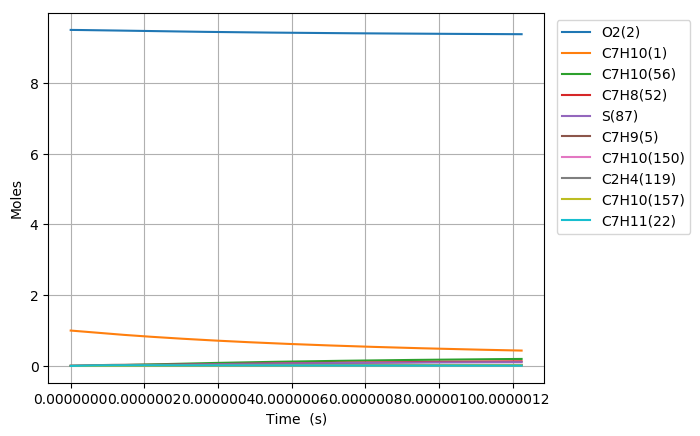

The file beside this chart, header and first rows:
Time (s), Volume (m^3), N2, Ar, He, Ne, C7H10(1), O2(2), C7H10(21), C7H9(5), C7H11(22), S(68), C7H9O2(58), C7H10(18), C7H10(157), C7H9O2(57), S(82), S(87), C7H8(52), C7H10(150), C7H10(56), S(211), S(207), C7H8(271)
0.0, 0.2105, 76.95, 0.0, 0.0, 0.0, 1.0, 9.5, 0.0, 0.0, 0.0, 0.0, 0.0, 0.0, 0.0, 0.0, 0.0, 0.0, 0.0, 0.0, 0.0, 0.0, 0.0, 0.0
7.703491427732632e-22, 0.2105, 76.95, 0.0, 0.0, 0.0, 1, 9.5, 2.6975131669167973e-17, 2.929983199871204e-16, 2.9299831998778807e-16, 1.0245930457917545e-27, 1.0245870046538163e-27, 5.0757376137235953e-17, 2.7728234452238263e-26, 6.6801426052853116e-28, 2.1593041880396994e-40, 5.3259695385232392e-45, 2.8692472000766987e-45, 3.5210866131693115e-26, 1.9727799865615001e-30, 2.8155745174420947e-40, 3.3553983854281425e-45, 1.5479664202646205e-61
2.156977599765137e-21, 0.2105, 76.95, 0.0, 0.0, 0.0, 1, 9.5, 7.55303686736702e-17, 8.2039529595845213e-16, 8.2039529596248459e-16, 6.1885419965076706e-27, 6.1884702764919857e-27, 1.4212065297489253e-16, 1.6747853588564288e-25, 4.0348061312966583e-27, 2.5634971229155404e-39, 6.3229910365207258e-44, 4.3360067302436287e-44, 2.126736311739933e-25, 1.1915591118764975e-29, 3.3425367805764202e-39, 3.9835284377278352e-44, 4.3655133308050904e-60
4.9302345137488845e-21, 0.2105, 76.95, 0.0, 0.0, 0.0, 1, 9.5, 1.7264084268267411e-16, 1.8751892478791744e-15, 1.8751892478985895e-15, 2.9795165770506295e-26, 2.9794461627059525e-26, 3.2484720581273302e-16, 8.0633705478294542e-25, 1.9425854661734615e-26, 2.5167956553999401e-38, 6.2079500952483854e-43, 4.66447918014227e-43, 1.0239319831881382e-24, 5.7368442008211136e-29, 3.2814824942932838e-38, 3.9110507291528695e-43, 9.495947016754088e-59
1.047674834171638e-20, 0.2105, 76.95, 0.0, 0.0, 0.0, 1, 9.5, 3.668617907006796e-16, 3.9847771516328582e-15, 3.9847771517176434e-15, 1.3012331680400079e-25, 1.3011708887584436e-25, 6.9030030813852338e-16, 3.5214857435234436e-24, 8.4837810731294416e-26, 2.2259687115822412e-37, 5.4908615578008409e-42, 4.2874618797975217e-42, 4.4717799582028851e-24, 2.5054305828300523e-28, 2.9020073667170044e-37, 3.4592780987483186e-42, 1.760389291900641e-57
2.1569775997651368e-20, 0.2105, 76.95, 0.0, 0.0, 0.0, 1, 9.5, 7.5530368673668152e-16, 8.2039529587892016e-15, 8.2039529591431367e-15, 5.432392327748203e-25, 5.4318688565603041e-25, 1.4212064993905414e-15, 1.4701509619379378e-23, 3.541811577297672e-25, 1.8708782521486837e-36, 4.6153999908297827e-41, 3.6680171612623493e-41, 1.8668800858324411e-23, 1.0459679487821629e-27, 2.438594467100199e-36, 2.9077283483308625e-41, 3.0256620106876058e-56
4.375583130952135e-20, 0.2105, 76.95, 0.0, 0.0, 0.0, 1, 9.5, 1.5321874788086497e-15, 1.6642304571697927e-14, 1.6642304573143657e-14, 2.219309520026512e-24, 2.2188803855802616e-24, 2.8830188282963285e-15, 6.0060462521321913e-23, 1.4469455817610834e-24, 1.5335597032131453e-35, 3.7839837669264836e-40, 3.0327929119511379e-40, 7.6268141388105298e-23, 4.2731203613064758e-27, 1.9981313077971241e-35, 2.3839259152917825e-40, 5.0148215166518558e-55
8.81279419332613e-20, 0.2105, 76.95, 0.0, 0.0, 0.0, 1, 9.5, 3.0859550629524427e-15, 3.3519007791900715e-14, 3.3519007797742824e-14, 8.9708039133279878e-24, 8.9673293005743076e-24, 5.8066432717149262e-15, 2.4277398217997788e-22, 5.8487852747371346e-24, 1.2414318740063818e-34, 3.0643681668895165e-39, 2.4662255976146232e-39, 3.0828800879917705e-22, 1.7272635710281319e-26, 1.6162374021476914e-34, 1.9305561666124082e-39, 8.1653649277896714e-54
1.768721631807412e-19, 0.2105, 76.95, 0.0, 0.0, 0.0, 1, 9.5, 6.1934902312394547e-15, 6.7272414209856786e-14, 6.7272414233333703e-14, 3.6071207955586847e-23, 3.6043251373578364e-23, 1.1653891300980334e-14, 9.7618342294716501e-22, 2.3517707438554746e-23, 9.9843326290284495e-34, 2.4664701044220199e-38, 1.9891144352244823e-38, 1.2396124204942385e-21, 6.9452508486520834e-26, 1.2978384709143689e-33, 1.5538653158502116e-38, 1.3179022610693899e-52
3.5436060567570107e-19, 0.2105, 76.95, 0.0, 0.0, 0.0, 1, 9.5, 1.2408560567811177e-14, 1.3477922695604467e-13, 1.3477922705008555e-13, 1.4466167690644406e-22, 1.4443750525373195e-22, 2.3348383929225015e-14, 3.9149314785275073e-21, 9.4316518063415965e-23, 7.9993226341801701e-33, 1.9791869415109412e-37, 1.5977876117831919e-37, 4.971399403111217e-21, 2.7853562221295299e-25, 1.0365719390621051e-32, 1.246856201504987e-37, 2.1178627026877647e-51
7.093374906656207e-19, 0.2105, 76.95, 0.0, 0.0, 0.0, 1, 9.5, 2.4838701240945426e-14, 2.6979285209011131e-13, 2.6979285246586962e-13, 5.7940125702336604e-22, 5.776077513492706e-22, 4.6737355464577897e-14, 1.5680140831845821e-20, 3.777579659892515e-22, 6.3892913631774643e-32, 1.5857580384668321e-36, 1.2808609688337727e-36, 1.9911521619136644e-20, 1.1155953212498047e-24, 8.2283307142171844e-32, 9.989656303697432e-37, 3.3960426706966789e-50
1.4192912606454602e-18, 0.2105, 76.95, 0.0, 0.0, 0.0, 1, 9.5, 4.9698982587177154e-14, 5.3982010092968656e-13, 5.3982010242655934e-13, 2.3191149761187717e-21, 2.3047974107792203e-21, 9.3515243650802062e-14, 6.2761384874935374e-20, 1.5120158604603059e-21, 5.0837377503534895e-31, 1.269570679509936e-35, 1.0257859424575462e-35, 7.9697923965466931e-20, 4.4652885967938873e-24, 6.4678507152717273e-31, 7.9972128400298632e-36, 5.4398696783111072e-49
2.8391988006051387e-18, 0.2105, 76.95, 0.0, 0.0, 0.0, 1, 9.5, 9.9419545279493501e-14, 1.0798745929316263e-12, 1.0798745988644258e-12, 9.2794805697919208e-21, 9.1655534366947618e-21, 1.8707080048583922e-13, 2.5112695325002431e-19, 6.0500291794661284e-21, 4.0188832776527227e-30, 1.0160424560216947e-34, 8.2113788724612391e-35, 3.1889507960481246e-19, 1.7866970587298466e-23, 4.9942613955430504e-30, 6.3992624844960016e-35, 8.7094744806214938e-48
5.6790138805244965e-18, 0.2105, 76.95, 0.0, 0.0, 0.0, 1, 9.5, 1.9886067066353776e-13, 2.1599835545165438e-12, 2.1599835778061059e-12, 3.712396373981848e-20, 3.6222712911171951e-20, 3.7418103601039026e-13, 1.0046686427089265e-18, 2.4204026226421976e-20, 3.1390117447866223e-29, 8.1298843956765219e-34, 6.5722604939875017e-34, 1.2757845489973207e-18, 7.1479515769447508e-23, 3.7328376433924664e-29, 5.1188813255058261e-34, 1.3942006892512273e-46
1.1358644040363212e-17, 0.2105, 76.95, 0.0, 0.0, 0.0, 1, 9.5, 3.9774292142927259e-13, 4.3202013902329544e-12, 4.3202014799532619e-12, 1.4850793290336145e-19, 1.4145735138691818e-19, 7.4839799451036909e-13, 4.0189800850190986e-18, 9.6823744322636782e-20, 2.3968462070714296e-28, 6.504526710597679e-33, 5.2608623900315325e-33, 5.1035261550228485e-18, 2.8594132659642359e-22, 2.6369926379270786e-28, 4.0930942119760596e-33, 2.2320043263467148e-45
2.2717904360040643e-17, 0.2105, 76.95, 0.0, 0.0, 0.0, 1, 9.5, 7.9550742295132751e-13, 8.6406367282094611e-12, 8.6406370613027943e-12, 5.940558417576669e-19, 5.400517900114697e-19, 1.4968178615775909e-12, 1.6076402045793358e-17, 3.8730881621122144e-19, 1.7565886131390384e-27, 5.2038710266101171e-32, 4.2127713833079023e-32, 2.0414716317015897e-17, 1.1438117969900494e-21, 1.7064398089662756e-27, 3.2707976496816513e-32, 3.5745820950229972e-44
4.5436424999395506e-17, 0.2105, 76.95, 0.0, 0.0, 0.0, 1, 9.5, 1.5910364259577778e-12, 1.7281506181813818e-11, 1.7281507332223068e-11, 2.376271216501591e-18, 1.9782747839765162e-18, 2.9936013980910627e-12, 6.4305536886626275e-17, 1.5492514293940419e-18, 1.2020273754227564e-26, 4.1631998367228471e-31, 3.3764073910429237e-31, 8.1658774731776153e-17, 4.5753398899832087e-21, 9.8405771566729598e-27, 2.6105877434079425e-31, 5.7295177197643509e-43
9.087346627810522e-17, 0.2105, 76.95, 0.0, 0.0, 0.0, 1, 9.5, 3.1820944318200411e-12, 3.4563240861343318e-11, 3.4563244306951022e-11, 9.5051776032395982e-18, 6.7572223023394821e-18, 5.9869436975126267e-12, 2.572137277066297e-16, 6.1969460452513761e-18, 7.4400547233999392e-26, 3.3306061188112776e-30, 2.7108369327349926e-30, 3.266244069430544e-16, 1.8301543005559873e-20, 5.0264421796486959e-26, 2.0787807078843931e-30, 9.1991477726093414e-42
1.3631050755681494e-16, 0.2105, 76.95, 0.0, 0.0, 0.0, 1, 9.5, 4.7731524375316666e-12, 5.1844971804184603e-11, 5.184497771456897e-11, 2.0198557041879954e-17, 1.2947760773318585e-17, 8.980061240206053e-12, 5.465645976699809e-16, 1.3168369633453485e-17, 1.8602569784357065e-25, 9.523494057866572e-30, 8.0615052489071411e-30, 6.9405835824531162e-16, 3.8890891566388168e-20, 1.1581259293813996e-25, 5.9281579067106247e-30, 3.4851786609629138e-41
1.8174754883552467e-16, 0.2105, 76.95, 0.0, 0.0, 0.0, 1, 9.5, 6.364210443092656e-12, 6.9126699374656956e-11, 6.9126707555079489e-11, 3.4456406950243879e-17, 2.0185651275809903e-17, 1.1972954043047312e-11, 9.3235090532545826e-16, 2.246344182928151e-17, 3.5112053886103863e-25, 2.0087872496634464e-29, 1.7590763998794627e-29, 1.1839514330382769e-15, 6.6343384232812563e-20, 2.0678156726628291e-25, 1.2473975306194209e-29, 9.0827622504625037e-41
2.726216313929441e-16, 0.2105, 76.95, 0.0, 0.0, 0.0, 1, 9.5, 9.5463264538610975e-12, 1.0369014738251673e-10, 1.0369015886432572e-10, 7.1337692722970142e-17, 3.6338094028148115e-17, 1.7958212250401359e-11, 1.9302291275425977e-15, 4.6506798090501412e-17, 8.1344607362200863e-25, 5.4866502108150104e-29, 5.1165857709707316e-29, 2.4511131255375905e-15, 1.3735574483108721e-19, 4.4860911206094698e-25, 3.3933498083630703e-29, 3.3392657453926576e-40
3.6349571395036354e-16, 0.2105, 76.95, 0.0, 0.0, 0.0, 1, 9.5, 1.2728442464075593e-11, 1.3825358483387908e-10, 1.3825359705606714e-10, 1.2132678627633681e-16, 5.4497784924062625e-17, 2.3942644149335884e-11, 3.2826747009860565e-15, 7.9094371929180467e-17, 1.486812999678106e-24, 1.1479956693927759e-28, 1.1208597095176853e-28, 4.168524312299439e-15, 2.3360632431410938e-19, 7.8435192052296767e-25, 7.0747559184467234e-29, 8.6708363468735279e-40
4.543697965077829e-16, 0.2105, 76.95, 0.0, 0.0, 0.0, 1, 9.5, 1.5910558473696577e-11, 1.7281701188751392e-10, 1.728170211933563e-10, 1.8535994235866058e-16, 7.3895829864587245e-17, 2.9926190830594211e-11, 5.0149654741999731e-15, 1.2083592808299915e-16, 2.3908970455173817e-24, 2.0898907641749625e-28, 2.1066431139693916e-28, 6.3682842221007439e-15, 3.5689784538684063e-19, 1.2207558282395439e-24, 1.2832786647119779e-28, 1.8984515021288065e-39
6.361179616226218e-16, 0.2105, 76.95, 0.0, 0.0, 0.0, 1, 9.5, 2.2274790491120717e-11, 2.4194383675805304e-10, 2.4194382642187562e-10, 3.5644049171581003e-16, 1.1387882563889852e-16, 4.1890573699933472e-11, 9.6426144219687474e-15, 2.323523531024044e-16, 4.9122150603966941e-24, 5.5179789929699915e-28, 5.7938505460248902e-28, 1.2244732211890617e-14, 6.8630222229131301e-19, 2.4018427754799373e-24, 3.3551920807163319e-28, 7.3364109465192489e-39
9.996142918522995e-16, 0.2105, 76.95, 0.0, 0.0, 0.0, 1, 9.5, 3.5003254518742178e-11, 3.801973733063469e-10, 3.8019726574844445e-10, 8.6960555185089365e-16, 1.9554524700736414e-16, 6.5808568132738439e-11, 2.3519858918640847e-14, 5.6681191394825809e-16, 1.2790332803666548e-23, 2.1337533302201614e-27, 2.3279682269535534e-27, 2.9866835022087025e-14, 1.6743698915997678e-18, 5.989343750208692e-24, 1.2690368961293508e-27, 4.8970185291011015e-38
1.3631106220819773e-15, 0.2105, 76.95, 0.0, 0.0, 0.0, 1, 9.5, 4.7731718536719607e-11, 5.1845076050116079e-10, 5.1845047670577769e-10, 1.6109710246766659e-15, 2.7780900515683398e-16, 8.971219439193263e-11, 4.3562459032272033e-14, 1.04994001757737e-15, 2.4452695003484e-23, 5.295520604935644e-27, 5.8813235116910052e-27, 5.5318051931502868e-14, 3.1018265784396385e-18, 1.1211700325605105e-23, 3.0945567423649853e-27, 1.6266157809814891e-37
2.0901032825413327e-15, 0.2105, 76.95, 0.0, 0.0, 0.0, 1, 9.5, 7.3188646543751068e-11, 7.9495708934782286e-10, 7.9495621372599101e-10, 3.7780901086938623e-15, 4.4195648208210772e-16, 1.374763996999951e-10, 1.0211913427203583e-13, 2.4618565082923086e-15, 5.912599042283649e-23, 1.9234023465465124e-26, 2.1944276758489288e-26, 1.2967659995425946e-13, 7.274507324165486e-18, 2.655717897295234e-23, 1.0785817276717592e-26, 9.5928001067108194e-37
3.544088603460044e-15, 0.2105, 76.95, 0.0, 0.0, 0.0, 1, 9.5, 1.2410250244212258e-10, 1.3479679649766586e-09, 1.3479649482782381e-09, 1.0849791238280566e-14, 7.7001261287713466e-16, 2.328329095858927e-10, 2.9299475682589705e-13, 7.0669419354925427e-15, 1.7386477374682451e-22, 9.6122114568177862e-26, 1.1433526036468968e-25, 3.7206116308893043e-13, 2.0890834381764698e-17, 7.6835930133962206e-23, 4.952380991643622e-26, 8.9989970883217407e-36
4.998073924378755e-15, 0.2105, 76.95, 0.0, 0.0, 0.0, 1, 9.5, 1.7501635818624084e-10, 1.9009764661221537e-09, 1.900970030283291e-09, 2.1571339314152043e-14, 1.0979723490476681e-15, 3.2796059779342314e-10, 5.8205732052002334e-13, 1.4045205964023922e-14, 3.4912471655111965e-22, 2.6288450884220995e-25, 3.2089327494447667e-25, 7.3912900698165118e-13, 4.153500658437921e-17, 1.5321167473657327e-22, 1.2738935128979797e-25, 3.3462663262068452e-35
6.452059245297466e-15, 0.2105, 76.95, 0.0, 0.0, 0.0, 1, 9.5, 2.2593021377610707e-10, 2.4539825951835025e-09, 2.4539714598420017e-09, 3.5942633513206243e-14, 1.425945097334435e-15, 4.228599884866044e-10, 9.6908190745980803e-13, 2.339414000625978e-14, 5.8490414774782237e-22, 5.5365027282422594e-25, 6.903797464453234e-25, 1.2305945182947686e-12, 6.9206955965755026e-17, 2.5565682676798937e-22, 2.537589657842659e-25, 8.8483415162032954e-35
7.906044566216177e-15, 0.2105, 76.95, 0.0, 0.0, 0.0, 1, 9.5, 2.7684406921172172e-10, 3.0069863547494497e-09, 3.006969237044307e-09, 5.3963583917057085e-14, 1.7539224844625379e-15, 5.1753162124232338e-10, 1.453836986114433e-12, 3.5111163697804313e-14, 8.8120158122484784e-22, 1.0036934971789329e-24, 1.2752396672394937e-24, 1.8461636853250324e-12, 1.0390663978742734e-16, 3.8414301088076047e-22, 4.3623524849896247e-25, 1.9339276918450127e-34
1.0814015208053599e-14, 0.2105, 76.95, 0.0, 0.0, 0.0, 1, 9.5, 3.7867177962019725e-10, 4.1129867749502092e-09, 4.1129538346918237e-09, 1.0095414127005175e-13, 2.4098736368697372e-15, 7.061936052639844e-10, 2.7156837163007908e-12, 6.5639942519007616e-14, 1.6553452820950577e-21, 2.5124267519480522e-24, 3.294340188476736e-24, 3.4485273837646165e-12, 1.9438909343583953e-16, 7.1913359477531768e-22, 9.8869369752280855e-25, 6.5294378179573756e-34
1.3721985849891022e-14, 0.2105, 76.95, 0.0, 0.0, 0.0, 1, 9.5, 4.804994894116698e-10, 5.2189777473419211e-09, 5.2189238239016088e-09, 1.62542335720235e-13, 3.0658242408335954e-15, 8.9395085266045073e-10, 4.3657511859883439e-12, 1.0561092654324268e-13, 2.6715446124700475e-21, 5.0720903714341346e-24, 6.8237279686611279e-24, 5.5438755353087754e-12, 3.1298211272421199e-16, 1.1579567209428249e-21, 1.8202345452399038e-24, 1.6586899369961634e-33
1.6629956491728442e-14, 0.2105, 76.95, 0.0, 0.0, 0.0, 1, 9.5, 5.8232719858614136e-10, 6.3249592936008065e-09, 6.3248792053795599e-09, 2.3872746148662755e-13, 3.7217555848779774e-15, 1.080807873481976e-09, 6.402104140229723e-12, 1.5500245830838084e-13, 3.9297878767071056e-21, 8.9807464527760738e-24, 1.2347889377954003e-23, 8.1297506448540094e-12, 4.5968544049688772e-16, 1.700374230031446e-21, 2.9522891037341688e-24, 3.5572473868316888e-33
1.9537927133565863e-14, 0.2105, 76.95, 0.0, 0.0, 0.0, 1, 9.5, 6.8415490714361404e-10, 7.4309314351098566e-09, 7.430819979820384e-09, 3.2950882397783408e-13, 4.377699978065258e-15, 1.2667691140273006e-09, 8.8228346797442093e-12, 2.1379312255282779e-13, 5.4300635435385259e-21, 1.4534092003082075e-23, 2.0360320427728232e-23, 1.1203729955054213e-11, 6.3449883241369444e-16, 2.3461506261187191e-21, 4.3923922805436361e-24, 6.8081231462652698e-33
2.5353868417240708e-14, 0.2105, 76.95, 0.0, 0.0, 0.0, 1, 9.5, 8.8781032240756887e-10, 9.6428475857376875e-09, 9.6426577102524727e-09, 5.5485759773027027e-13, 5.6895442462886948e-15, 1.6360211380691136e-09, 1.4810183713207222e-11, 3.5949007305572187e-13, 9.1566679947828574e-21, 3.1710501021332395e-23, 4.5765713987093347e-23, 1.8806801322922505e-11, 1.0684548822480299e-15, 3.9468808242218067e-21, 8.1991202438983888e-24, 1.9965596249409452e-32
3.0281133161855656e-14, 0.2105, 76.95, 0.0, 0.0, 0.0, 1, 9.5, 1.0603471633941478e-09, 1.1516753429300816e-08, 1.1516480652712767e-08, 7.9145164487600977e-13, 6.8009262120093547e-15, 1.9460862934617402e-09, 2.1069170249376046e-11, 5.1215585764863594e-13, 1.3071281799291728e-20, 5.4007291728384514e-23, 7.9444888885300716e-23, 2.6754813217135138e-11, 1.5240818093820517e-15, 5.6244658739433226e-21, 1.2406352820957272e-23, 4.1426874349096923e-32
3.52083979064706e-14, 0.2105, 76.95, 0.0, 0.0, 0.0, 1, 9.5, 1.232884002609352e-09, 1.3390632549611323e-08, 1.3390261667582919e-08, 1.0699422757665992e-12, 7.9122976097183507e-15, 2.2536368563247668e-09, 2.8407163566179505e-11, 6.9152881603887476e-13, 1.7680617903866404e-20, 8.489125346015645e-23, 1.2676610204507659e-22, 3.607300839671797e-11, 2.0604092815960597e-15, 7.5957401300112273e-21, 1.7519049723624037e-23, 7.6872566954354564e-32
4.0135662651085545e-14, 0.2105, 76.95, 0.0, 0.0, 0.0, 1, 9.5, 1.4054208400531911e-09, 1.5264485046435904e-08, 1.5264000758147345e-08, 1.3903262065172369e-12, 9.0236474563596659e-15, 2.558693215719973e-09, 3.6815414751640312e-11, 8.9750919270288569e-13, 2.2984621861424712e-20, 1.2576198998085911e-22, 1.9008187000529018e-22, 4.675027700331614e-11, 2.6774361494525336e-15, 9.859606616719372e-21, 2.3535093422338612e-23, 1.3136381948579307e-31
4.506292739570049e-14, 0.2105, 76.95, 0.0, 0.0, 0.0, 1, 9.5, 1.5779576757256734e-09, 1.7138311019149907e-08, 1.7137697927690475e-08, 1.7526001532169168e-12, 1.0134980651142549e-14, 2.8612755911634687e-09, 4.6285247645541294e-11, 1.129997607578794e-12, 2.8983239215972001e-20, 1.780203669919975e-22, 2.7174244757784981e-22, 5.8775601562833712e-11, 3.3751612680450796e-15, 1.241497248719563e-20, 3.0450676224694691e-23, 2.1080555535580977e-31
4.9990192140315434e-14, 0.2105, 76.95, 0.0, 0.0, 0.0, 1, 9.5, 1.7504945096268076e-09, 1.9012110566786085e-08, 1.9011353179497356e-08, 2.1567608313492658e-12, 1.1246301959500048e-14, 3.1614040429385431e-09, 5.6808054414200633e-11, 1.3888950233424591e-12, 3.5676415501749247e-20, 2.4306877447918681e-22, 3.740946837028742e-22, 7.2138051366035359e-11, 4.1535834968469057e-15, 1.5260748663530786e-20, 3.8262081146368336e-23, 3.2192410854073082e-31
5.984472162954532e-14, 0.2105, 76.95, 0.0, 0.0, 0.0, 1, 9.5, 2.095568172115066e-09, 2.2759630781311282e-08, 2.2758537943042858e-08, 3.090729243512431e-12, 1.3468896578479415e-14, 3.7543786699790546e-09, 8.0978478621967263e-11, 1.9855223842546485e-12, 5.114622701529029e-20, 4.1715078412867358e-22, 6.5024213982954971e-22, 1.0283101070415735e-10, 5.9525147423409251e-15, 2.1819194052678146e-20, 5.6559295053204637e-23, 6.6987191543952444e-31
6.969925111877521e-14, 0.2105, 76.95, 0.0, 0.0, 0.0, 1, 9.5, 2.440641827518033e-09, 2.6507046475190984e-08, 2.6505555075065184e-08, 4.1922051658454868e-12, 1.5691442037771872e-14, 4.3377744158441406e-09, 1.0925918205658488e-10, 2.6866060866670184e-12, 6.9393620672227595e-20, 6.5925069748457302e-22, 1.037220424275835e-21, 1.3874343298423372e-10, 8.0742208447324613e-15, 2.9526308345010777e-20, 7.840111430708353e-23, 1.2450437179980348e-30
7.95537806080051e-14, 0.2105, 76.95, 0.0, 0.0, 0.0, 1, 9.5, 2.7857154758357767e-09, 3.0254358427583194e-08, 3.0252404601842884e-08, 5.4611623239423101e-12, 1.7913877775108055e-14, 4.9117459389590162e-09, 1.4158380104897409e-10, 3.491367034570263e-12, 9.041816083054699e-20, 9.8062943317014824e-22, 1.5536609404007065e-21, 1.7979104590299586e-10, 1.0518692833477036e-14, 3.8373524101219607e-20, 1.0376167814783362e-22, 2.1307912039711331e-30
9.336804467523872e-14, 0.2105, 76.95, 0.0, 0.0, 0.0, 1, 9.5, 3.269446169236661e-09, 3.550723736078141e-08, 3.5504526361349206e-08, 7.5219076004978525e-12, 2.102927973531032e-14, 5.7007748129071867e-09, 1.9358032853340005e-10, 4.7925570401555295e-12, 1.2456513100227789e-19, 1.5861345390044524e-21, 2.5309968844138107e-21, 2.4581915081591594e-10, 1.4488745049834933e-14, 5.2678806962434023e-20, 1.4518606560476336e-22, 4.0807115326281749e-30
1.0718230874247232e-13, 0.2105, 76.95, 0.0, 0.0, 0.0, 1, 9.5, 3.7531768487147076e-09, 4.0759916062033228e-08, 4.0756318884485727e-08, 9.9116455769172128e-12, 2.414467216119715e-14, 6.4719941672098713e-09, 2.5321888589109471e-10, 6.2938525508884899e-12, 1.6416740427666253e-19, 2.4007079091794717e-21, 3.8501708966080524e-21, 3.2155153361719256e-10, 1.909302133961099e-14, 6.918457825575028e-20, 1.9340153079325669e-22, 7.1376024910340055e-30
1.2571171224282176e-13, 0.2105, 76.95, 0.0, 0.0, 0.0, 1, 9.5, 4.402016381527868e-09, 4.7805149142627684e-08, 4.7800157220668393e-08, 1.3633528409199808e-11, 2.8322989446821063e-14, 7.4791857610610947e-09, 3.4491218821182265e-10, 8.6181382258893844e-12, 2.2585090399061144e-19, 3.8761392741247733e-21, 6.2450425876778588e-21, 4.3798882826227015e-10, 2.6264687531644598e-14, 9.4739304027229635e-20, 2.6861418706019981e-22, 1.3604159524945256e-29
1.442411157431712e-13, 0.2105, 76.95, 0.0, 0.0, 0.0, 1, 9.5, 5.0508558892924692e-09, 5.4850030713690772e-08, 5.4843403515932178e-08, 1.7947013808493363e-11, 3.2501138375289138e-14, 8.4560021694059364e-09, 4.4963942246604824e-10, 1.1293706112017911e-11, 2.9734426073331516e-19, 5.8592427194834723e-21, 9.4679024185869928e-21, 5.7097734030018888e-10, 3.4577317336107763e-14, 1.2415695421642296e-19, 3.5574896834287056e-22, 2.3701910813272696e-29
1.6277051924352064e-13, 0.2105, 76.95, 0.0, 0.0, 0.0, 1, 9.5, 5.6996953720089056e-09, 6.1894565686317878e-08, 6.1886057944764665e-08, 2.2851927313699234e-11, 3.6679227742499457e-14, 9.4033594428140516e-09, 5.6700751290132293e-10, 1.4315645013493537e-11, 3.7864458155870648e-19, 8.4256461837591591e-21, 1.363977353941345e-20, 7.2001792012874663e-10, 4.403085419520839e-14, 1.5738352216584733e-19, 4.5463905778217375e-22, 3.8583558930985193e-29
1.8129992274387008e-13, 0.2105, 76.95, 0.0, 0.0, 0.0, 1, 9.5, 6.3485348296775563e-09, 6.8938758903262715e-08, 6.8928120681601952e-08, 2.8348094514957138e-11, 4.0856991309524869e-14, 1.0322145984766667e-08, 6.9663524708415796e-10, 1.767911245101403e-11, 4.6974897459556631e-19, 1.165118074491229e-20, 1.8880970838338173e-20, 8.8462648285247331e-10, 5.4625242341404751e-14, 1.9436575686799834e-19, 5.6512009801098787e-22, 5.95584605608393e-29
1.9982932624421952e-13, 0.2105, 76.95, 0.0, 0.0, 0.0, 1, 9.5, 6.9973742622987959e-09, 7.5982615139185241e-08, 7.5969591900827967e-08, 3.4435341054255479e-11, 4.5034557590615292e-14, 1.1213223421043449e-08, 8.3815290284758067e-10, 2.137933364404545e-11, 5.7065454858660398e-19, 1.5611879092066237e-20, 2.5311118460732751e-20, 1.0643335345597471e-09, 6.6360426785373742e-14, 2.3505115177496144e-19, 6.8703009983663585e-22, 8.8091537292756541e-29
2.1835872974456896e-13, 0.2105, 76.95, 0.0, 0.0, 0.0, 1, 9.5, 7.6462136698729817e-09, 8.3026139102069224e-08, 8.3010471776774874e-08, 4.111349262519094e-11, 4.9211995742438359e-14, 1.2077427407634834e-08, 9.9120190161731908e-10, 2.5411600547313115e-11, 6.8135841317418791e-19, 2.0383974683659986e-20, 3.3049166766384977e-20, 1.258683732096971e-09, 7.923635330501315e-14, 2.7938793420241687e-19, 8.2020928885125457e-22, 1.2580234665930978e-28
2.368881332449184e-13, 0.2105, 76.95, 0.0, 0.0, 0.0, 1, 9.5, 8.2950530524004586e-09, 9.0069335434174499e-08, 9.0050760483723066e-08, 4.8382374972801849e-11, 5.338918648180756e-14, 1.2915568319175675e-08, 1.1554345130060927e-09, 2.9771271027710933e-11, 8.0185767896677256e-19, 2.6043901083049462e-20, 4.22134066440157e-20, 1.4672355079458635e-09, 9.3252968436058582e-14, 3.2732505627827265e-19, 9.6450009980435961e-22, 1.7446431976716192e-28
2.5541753674526785e-13, 0.2105, 76.95, 0.0, 0.0, 0.0, 1, 9.5, 8.9438924098815684e-09, 9.7112208712819918e-08, 9.7090458195901434e-08, 5.6241813893425279e-11, 5.7566161994637271e-14, 1.3728432179907604e-08, 1.3305134553392253e-09, 3.4453767741460065e-11, 9.3214945732582317e-19, 3.2668291048133596e-20, 5.2921488860559248e-20, 1.6895605629485106e-09, 1.0841021945925299e-13, 3.7881218259563223e-19, 1.1197471869532479e-21, 2.3600373715276288e-28
2.739469402456173e-13, 0.2105, 76.95, 0.0, 0.0, 0.0, 1, 9.5, 9.5927317423166419e-09, 1.0415476345126893e-07, 1.0412956508748736e-07, 6.4691635234705008e-11, 6.1743056000926592e-14, 1.4516781343869737e-08, 1.5161116037859702e-09, 3.9454577298364702e-11, 1.0722308604073458e-18, 4.0333975813910232e-20, 6.5290438249302989e-20, 1.9252434956761807e-09, 1.2470805439073991e-13, 4.3379968102231433e-19, 1.2857973911088029e-21, 3.1249896749193555e-28
2.9247634374596673e-13, 0.2105, 76.95, 0.0, 0.0, 0.0, 1, 9.5, 1.0241571049705992e-08, 1.1119700410001109e-07, 1.1116808133260669e-07, 7.3731664895624837e-11, 6.591969485593664e-14, 1.5281355190052965e-08, 1.7119116920699715e-09, 4.4769249389334983e-11, 1.2220990014091682e-18, 4.9117984343247073e-20, 7.9436668313559341e-20, 2.1738814236445616e-09, 1.421464219720173e-13, 4.9223861310601392e-19, 1.4624996767172571e-21, 4.0617967579928437e-28
3.295351507466656e-13, 0.2105, 76.95, 0.0, 0.0, 0.0, 1, 9.5, 1.1539249589348744e-08, 1.2528056061896442e-07, 1.2524334257969082e-07, 9.358165302904843e-11, 7.4272398195876301e-14, 1.6742023385146456e-08, 2.1328962786597928e-09, 5.6322690418848223e-11, 1.551183953642389e-18, 7.0350073223142026e-20, 1.135236481353491e-19, 2.7084712511353582e-09, 1.804445536200563e-13, 6.1927843869275546e-19, 1.8472668965704664e-21, 6.5476822866848859e-28
3.665939577473645e-13, 0.2105, 76.95, 0.0, 0.0, 0.0, 1, 9.5, 1.2836928028812188e-08, 1.3936291264276516e-07, 1.3931624332912927e-07, 1.1579038651228824e-10, 8.2624401443840069e-14, 1.8115917357304002e-08, 2.5911155022871815e-09, 6.907971766577063e-11, 1.9193812356646419e-18, 9.6984718184608927e-20, 1.5610203809070698e-19, 3.2903437087863617e-09, 2.2330421847085464e-13, 7.5955367000385058e-19, 2.2728822644795133e-21, 1.0026036270480286e-27
4.036527647480634e-13, 0.2105, 76.95, 0.0, 0.0, 0.0, 1, 9.5, 1.4134606368098538e-08, 1.5344409359006308e-07, 1.5338678497207392e-07, 1.4035647438459304e-10, 9.0975725432850403e-14, 1.9408192021394407e-08, 3.0843573976873861e-09, 8.3006912506770361e-11, 2.3266677828004941e-18, 1.2964520128837097e-19, 2.0808255448393793e-19, 3.916689919236172e-09, 2.7072503156821857e-13, 9.1269681443082439e-19, 2.7382116738713506e-21, 1.4728921372415109e-27
4.4071157174876226e-13, 0.2105, 76.95, 0.0, 0.0, 0.0, 1, 9.5, 1.5432284607209878e-08, 1.6752413595174133e-07, 1.6745496889885347e-07, 1.6727852650519038e-10, 9.9326368334465742e-14, 2.0623696160213478e-08, 3.6105413603511883e-09, 9.8071784105069825e-11, 2.7730205439690205e-18, 1.6895790772631066e-19, 2.7036744055410285e-19, 4.5848678143667014e-09, 3.2270661862492166e-13, 1.0783505819010263e-18, 3.2421524738212627e-21, 2.0911889767268732e-27
... 673 more rows
